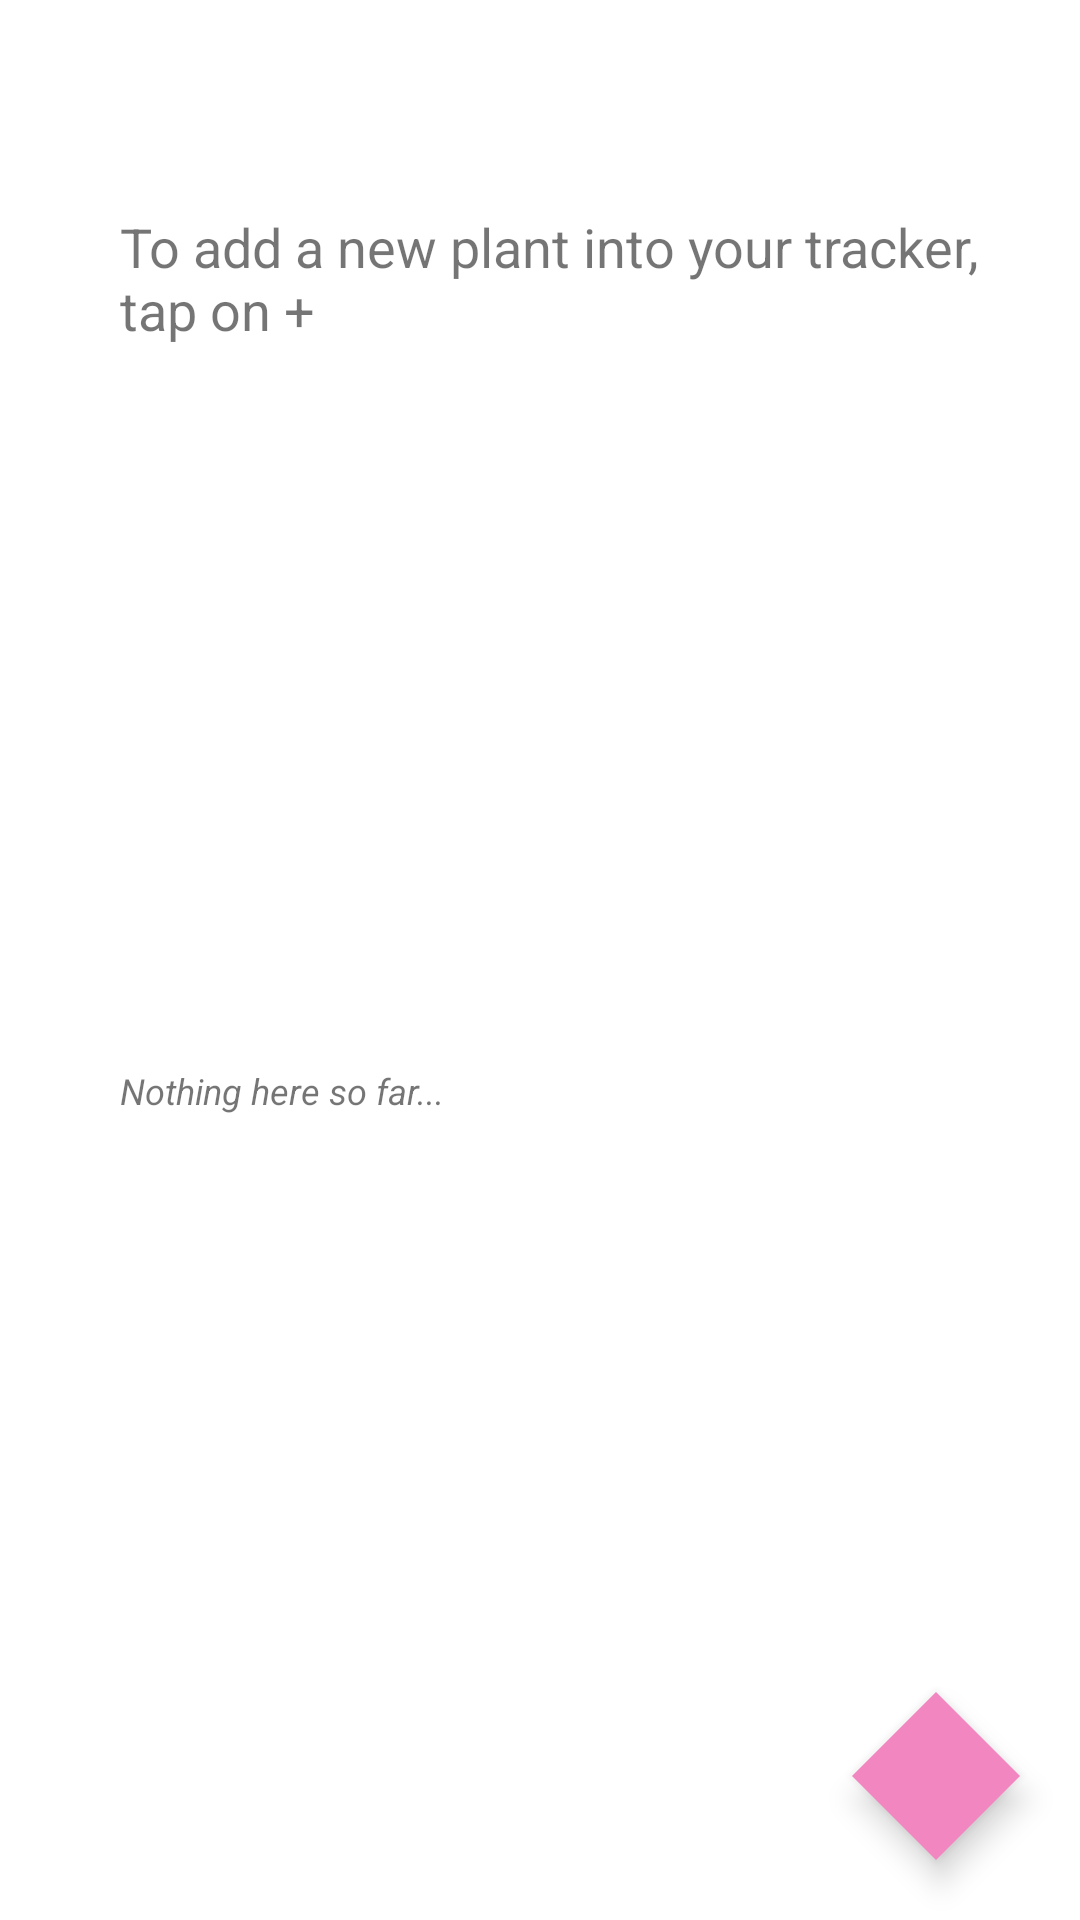

Android layout source for this screen:
<!-- AndroidManifest.xml: application theme Theme.Planttracker -->
<!-- res/layout/fragment_overview.xml -->
<?xml version="1.0" encoding="utf-8"?>
<androidx.constraintlayout.widget.ConstraintLayout xmlns:android="http://schemas.android.com/apk/res/android"
    xmlns:app="http://schemas.android.com/apk/res-auto"
    xmlns:tools="http://schemas.android.com/tools"
    android:layout_width="match_parent"
    android:layout_height="match_parent"
    android:id="@+id/root"
    >

  <include
      android:id="@+id/included_empty_plant_list"
      layout="@layout/view_empty_plant_list" />

  <androidx.recyclerview.widget.RecyclerView
      android:id="@+id/plant_list_recycler_view"
      android:layout_width="match_parent"
      android:layout_height="wrap_content"
      android:layout_margin="16dp"
      android:clipToPadding="false"
      android:paddingBottom="40dp"
      android:visibility="gone"
      app:layout_constraintTop_toTopOf="parent"
      tools:listitem="@layout/view_holder_plant_item"
      />

  <com.google.android.material.floatingactionbutton.FloatingActionButton
      android:id="@+id/add_plant_button"
      android:layout_width="wrap_content"
      android:layout_height="wrap_content"
      android:layout_margin="20dp"
      android:contentDescription="@string/fab_content_description"
      android:src="@drawable/ic_fab"
      android:theme="@style/FloatingActionButton"
      app:layout_constraintBottom_toBottomOf="parent"
      app:layout_constraintEnd_toEndOf="parent"
      />

  <FrameLayout
      android:id="@+id/loading"
      android:clickable="true"
      android:focusable="true"
      android:visibility="gone"
      android:layout_width="match_parent"
      android:layout_height="match_parent"
      android:background="@color/white"
      android:elevation="10dp"
      >

    <ProgressBar
        android:layout_width="wrap_content"
        android:layout_height="wrap_content"
        android:layout_gravity="center"
        />

  </FrameLayout>

</androidx.constraintlayout.widget.ConstraintLayout>
<!-- res/layout/view_empty_plant_list.xml (included above) -->
<?xml version="1.0" encoding="utf-8"?>
<LinearLayout xmlns:android="http://schemas.android.com/apk/res/android"
    android:layout_width="match_parent"
    android:layout_height="wrap_content"
    xmlns:tools="http://schemas.android.com/tools"
    android:orientation="vertical"
    android:id="@+id/view_empty_plant_list"
    >

  <TextView
      android:id="@+id/initial_add_plant_text_view"
      android:layout_width="300dp"
      android:layout_height="wrap_content"
      android:layout_marginTop="70dp"
      android:layout_marginStart="40dp"
      android:layout_marginEnd="40dp"
      android:text="@string/onboarding_add_plant_text"
      android:textSize="18sp"
      />

  <ImageView
      android:id="@+id/sprouting_plant_image_view"
      android:layout_width="match_parent"
      android:layout_height="200dp"
      android:contentDescription="@string/sprouting_plant_content_description"
      android:layout_margin="20dp"
      android:scaleType="centerCrop"
      android:src="@mipmap/ic_sprouting_plant_foreground"
      />

  <TextView
      android:id="@+id/empty_plant_list_text_view"
      android:layout_width="wrap_content"
      android:layout_height="wrap_content"
      android:layout_marginStart="40dp"
      android:layout_marginEnd="40dp"
      android:text="@string/onboarding_empty_list_text_view"
      android:textSize="12sp"
      android:textStyle="italic"
      tools:ignore="RtlSymmetry"
      />

</LinearLayout>
<!-- res/layout/view_holder_plant_item.xml (included above) -->
<?xml version="1.0" encoding="utf-8"?>
<androidx.constraintlayout.widget.ConstraintLayout xmlns:android="http://schemas.android.com/apk/res/android"
    xmlns:app="http://schemas.android.com/apk/res-auto"
    xmlns:tools="http://schemas.android.com/tools"
    android:id="@+id/plant_item_fragment"
    android:layout_width="match_parent"
    android:layout_height="match_parent"
    >

  <ImageView
      android:id="@+id/plant_image_view"
      android:layout_width="wrap_content"
      android:layout_height="wrap_content"
      android:contentDescription="@string/picture_of_your_plant"
      android:padding="20dp"
      android:paddingStart="60dp"
      android:src="@mipmap/ic_launcher"
      app:layout_constraintStart_toStartOf="parent"
      app:layout_constraintTop_toTopOf="parent"
      tools:ignore="RtlSymmetry"
      />

  <TextView
      android:id="@+id/plant_name"
      android:layout_width="wrap_content"
      android:layout_height="wrap_content"
      android:paddingBottom="20dp"
      android:paddingTop="20dp"
      android:text="Plant Name"
      android:textAlignment="gravity"
      android:textSize="18sp"
      app:layout_constraintStart_toEndOf="@+id/plant_image_view"
      app:layout_constraintTop_toTopOf="@+id/plant_image_view"
      tools:ignore="RtlSymmetry"
      />

  <TextView
      android:id="@+id/plant_description"
      android:layout_width="wrap_content"
      android:layout_height="wrap_content"
      android:text="Description of your plant"
      app:layout_constraintStart_toEndOf="@+id/plant_image_view"
      app:layout_constraintTop_toBottomOf="@+id/plant_name"
      />

</androidx.constraintlayout.widget.ConstraintLayout>
<!-- resources referenced by this layout -->
<resources>
  <color name="white">#FFFFFFFF</color>
  <string name="fab_content_description">Add a new plant to the list</string>
  <string name="onboarding_add_plant_text">To add a new plant into your tracker, tap on +</string>
  <string name="onboarding_empty_list_text_view">Nothing here so far...</string>
  <string name="picture_of_your_plant">A picture of your plant</string>
  <string name="sprouting_plant_content_description">A new plant sprouting out of the soil</string>
  <style name="FloatingActionButton" parent="@style/AppTheme">
      <item name="colorSecondary">@color/shrine_pink_100</item>
      <item name="colorOnSecondary">@color/shrine_pink_900</item>
      <item name="colorOnSurface">@color/shrine_pink_900</item>
      <item name="shapeAppearanceSmallComponent">@style/ShapeAppearance.App.SmallComponent</item>
    </style>
  <style name="Theme.Planttracker" parent="Theme.MaterialComponents.DayNight.DarkActionBar">
      
      <item name="colorPrimary">@color/purple_500</item>
      <item name="colorPrimaryVariant">@color/purple_700</item>
      <item name="colorOnPrimary">@color/white</item>
      
      <item name="colorSecondary">@color/teal_200</item>
      <item name="colorSecondaryVariant">@color/teal_700</item>
      <item name="colorOnSecondary">@color/black</item>
      
      <item name="android:statusBarColor" tools:targetApi="l">?attr/colorPrimaryVariant</item>
      
    </style>
  <style name="AppTheme" parent="Theme.MaterialComponents.DayNight.DarkActionBar">
      <item name="colorPrimary">@color/purple_500</item>
      <item name="colorPrimaryVariant">@color/purple_700</item>
      <item name="colorOnPrimary">@color/white</item>
    </style>
  <color name="shrine_pink_100">#f186c0</color>
  <color name="shrine_pink_900">#880061</color>
  <style name="ShapeAppearance.App.SmallComponent" parent="ShapeAppearance.MaterialComponents.SmallComponent">
      <item name="cornerFamily">cut</item>
      <item name="cornerSize">4dp</item>
    </style>
  <color name="purple_500">#FF6200EE</color>
  <color name="purple_700">#FF3700B3</color>
  <color name="teal_200">#FF03DAC5</color>
  <color name="teal_700">#FF018786</color>
  <color name="black">#FF000000</color>
</resources>
